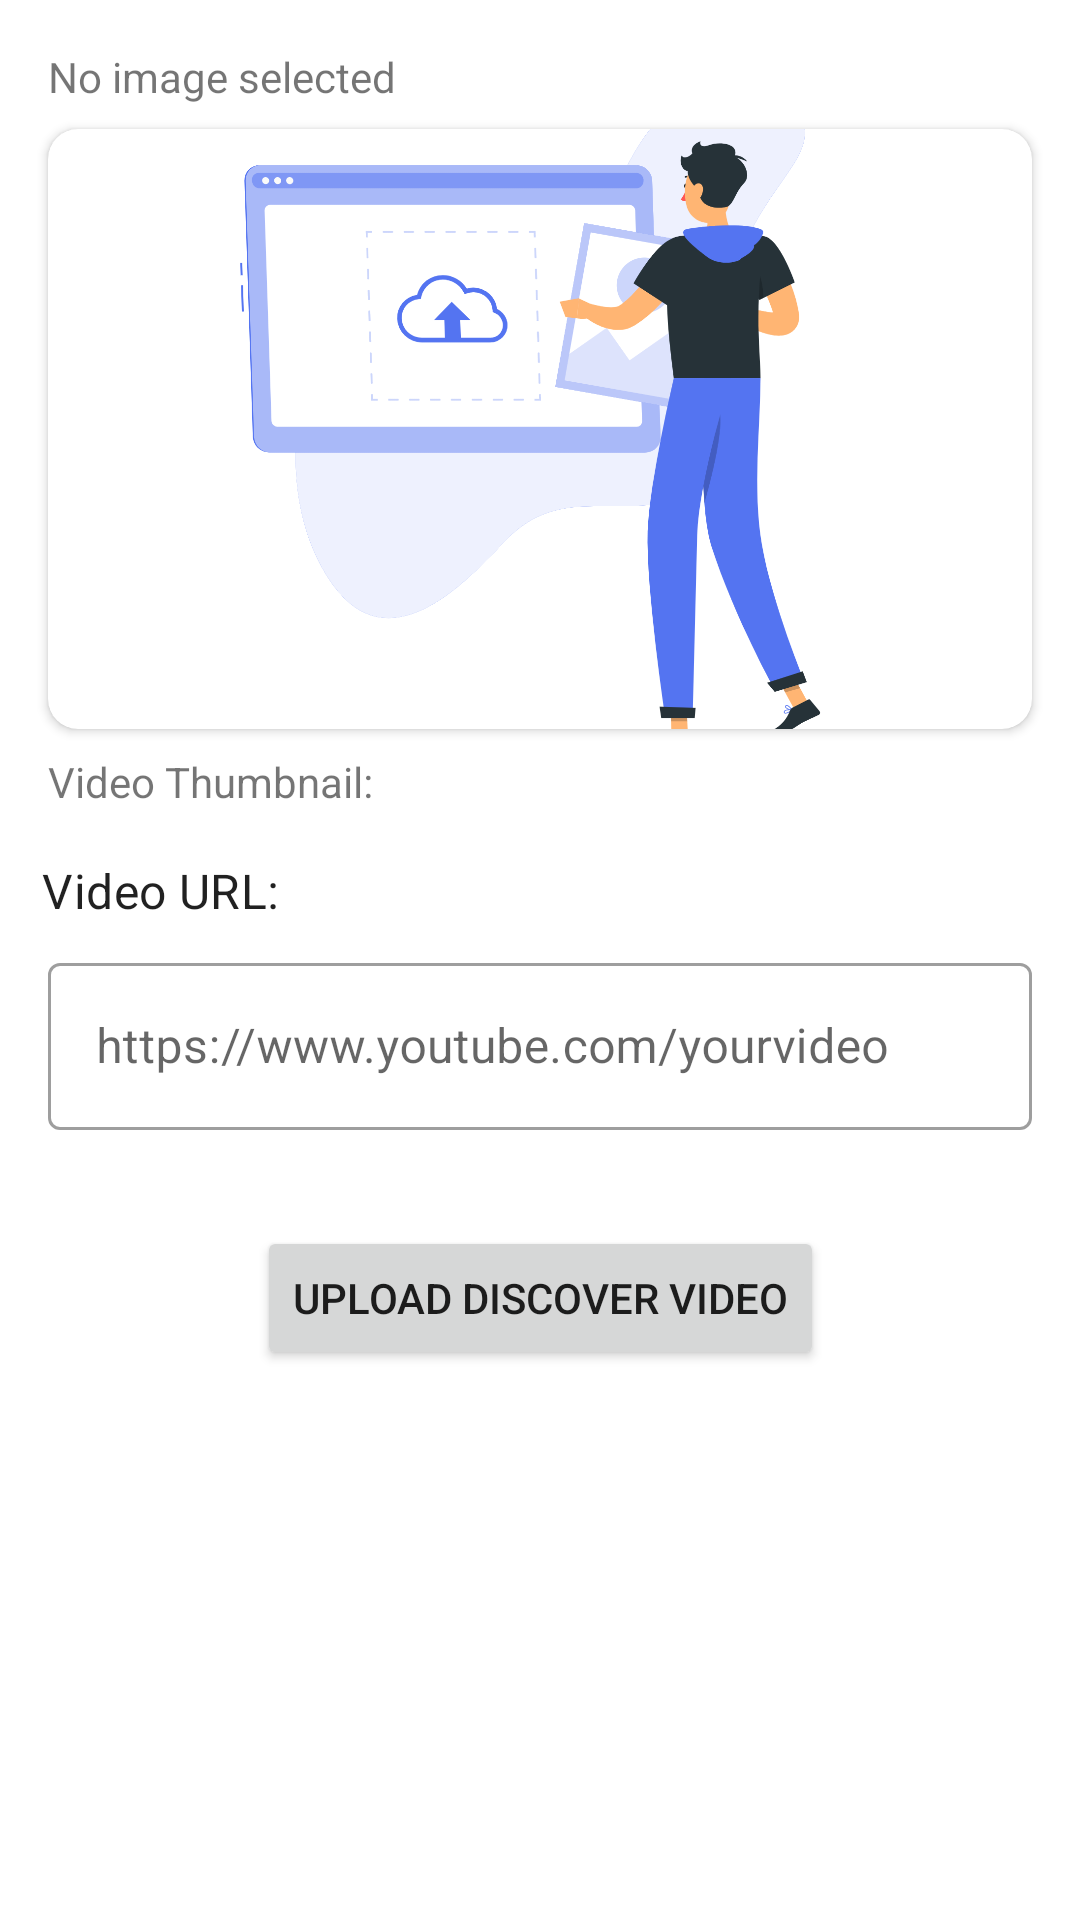

Android layout source for this screen:
<!-- AndroidManifest.xml: application theme Theme.NewsApp -->
<!-- res/layout/fragment_video_form.xml -->
<?xml version="1.0" encoding="utf-8"?>
<androidx.constraintlayout.widget.ConstraintLayout xmlns:android="http://schemas.android.com/apk/res/android"
    xmlns:app="http://schemas.android.com/apk/res-auto"
    xmlns:tools="http://schemas.android.com/tools"
    android:id="@+id/frameLayout"
    android:layout_width="match_parent"
    android:layout_height="match_parent"
    tools:context=".VideoFormFragment" >

    <androidx.cardview.widget.CardView
        android:id="@+id/cardView2"
        android:layout_width="0dp"
        android:layout_height="wrap_content"
        android:layout_marginStart="16dp"
        android:layout_marginTop="8dp"
        android:layout_marginEnd="16dp"
        app:cardCornerRadius="10dp"
        app:layout_constraintEnd_toEndOf="parent"
        app:layout_constraintStart_toStartOf="parent"
        app:layout_constraintTop_toBottomOf="@+id/txt_img_selected">

        <ImageView
            android:id="@+id/img_add_discover"
            android:layout_width="match_parent"
            android:layout_height="200dp"
            android:scaleType="centerCrop"
            app:srcCompat="@drawable/upload" />
    </androidx.cardview.widget.CardView>

    <TextView
        android:id="@+id/textView6"
        android:layout_width="wrap_content"
        android:layout_height="wrap_content"
        android:layout_marginStart="16dp"
        android:layout_marginTop="8dp"
        android:text="Video Thumbnail:"
        app:layout_constraintStart_toStartOf="parent"
        app:layout_constraintTop_toBottomOf="@+id/cardView2" />

    <TextView
        android:id="@+id/textView7"
        style="@style/TextAppearance.MaterialComponents.Subtitle1"
        android:layout_width="wrap_content"
        android:layout_height="wrap_content"
        android:layout_marginStart="14dp"
        android:layout_marginTop="16dp"
        android:text="Video URL:"
        app:layout_constraintStart_toStartOf="parent"
        app:layout_constraintTop_toBottomOf="@+id/textView6" />

    <com.google.android.material.textfield.TextInputLayout
        android:id="@+id/textInputLayout"
        style="@style/Widget.MaterialComponents.TextInputLayout.OutlinedBox"
        android:layout_width="0dp"
        android:layout_height="wrap_content"
        android:layout_marginStart="16dp"
        android:layout_marginTop="8dp"
        android:layout_marginEnd="16dp"
        app:layout_constraintEnd_toEndOf="parent"
        app:layout_constraintStart_toStartOf="parent"
        app:layout_constraintTop_toBottomOf="@+id/textView7">

        <com.google.android.material.textfield.TextInputEditText
            android:id="@+id/input_video_url"
            android:layout_width="match_parent"
            android:layout_height="wrap_content"
            android:hint="https://www.youtube.com/yourvideo" />
    </com.google.android.material.textfield.TextInputLayout>

    <Button
        android:id="@+id/btn_upload_discover"
        android:layout_width="wrap_content"
        android:layout_height="wrap_content"
        android:layout_marginTop="32dp"
        android:text="Upload Discover Video"
        app:layout_constraintEnd_toEndOf="parent"
        app:layout_constraintStart_toStartOf="parent"
        app:layout_constraintTop_toBottomOf="@+id/textInputLayout" />

    <TextView
        android:id="@+id/txt_img_selected"
        android:layout_width="0dp"
        android:layout_height="wrap_content"
        android:layout_marginStart="16dp"
        android:layout_marginTop="16dp"
        android:layout_marginEnd="16dp"
        android:text="No image selected"
        app:layout_constraintEnd_toEndOf="parent"
        app:layout_constraintStart_toStartOf="parent"
        app:layout_constraintTop_toTopOf="parent" />
</androidx.constraintlayout.widget.ConstraintLayout>
<!-- resources referenced by this layout -->
<resources>
  <!-- drawable upload: png bitmap (drawable, 201281 bytes) -->
  <style name="Theme.NewsApp" parent="Theme.MaterialComponents.DayNight.DarkActionBar">
          
          <item name="colorPrimary">@color/blue</item>
          <item name="colorPrimaryVariant">@color/blue</item>
          <item name="colorOnPrimary">@color/white</item>
          
          <item name="colorSecondary">@color/black</item>
          <item name="colorSecondaryVariant">@color/black</item>
          <item name="colorOnSecondary">@color/white</item>
          
          <item name="android:statusBarColor" tools:targetApi="l">?attr/colorPrimaryVariant</item>
          
      </style>
  <color name="blue">#5474F1</color>
  <color name="white">#FFFFFFFF</color>
  <color name="black">#FF000000</color>
</resources>
